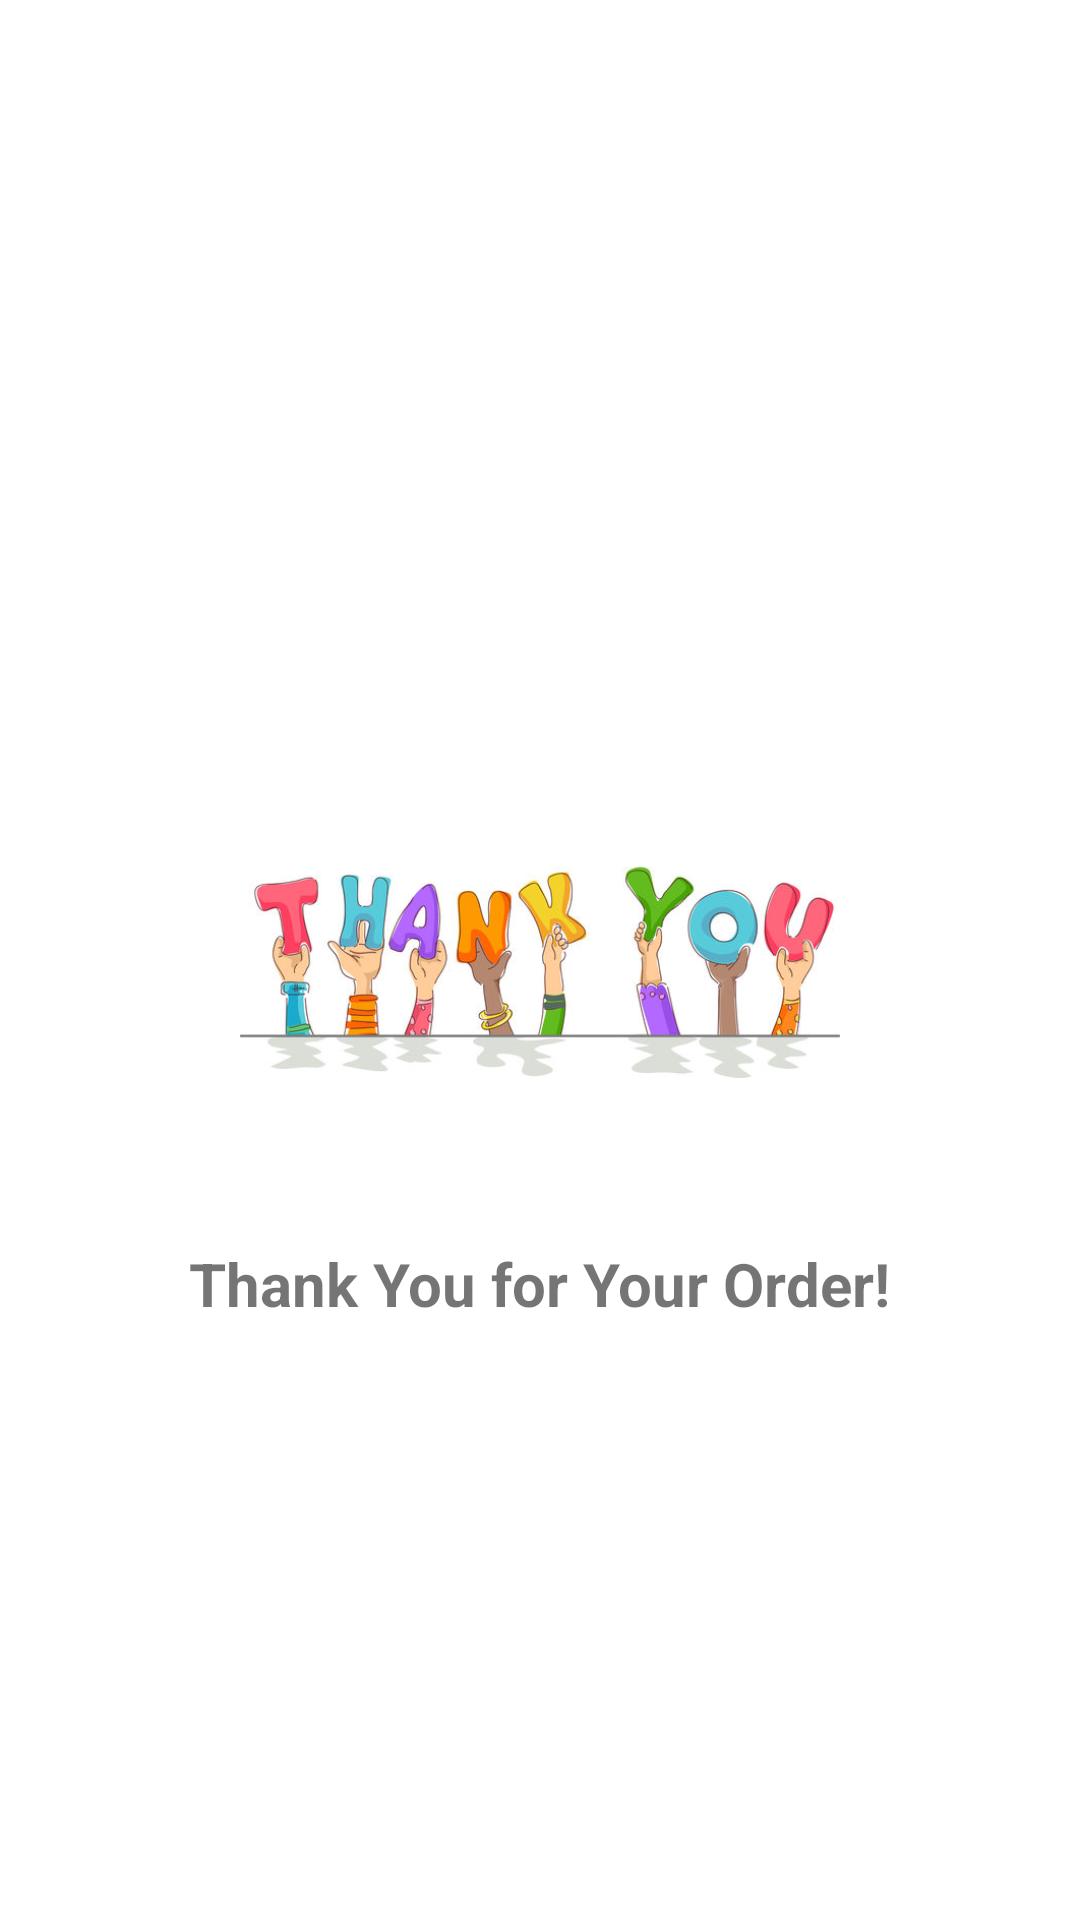

Reconstruct the res/layout file that produces this screen, plus the resources it refers to.
<!-- AndroidManifest.xml: activity theme Theme.EcommKOI -->
<!-- res/layout/activity_thank_you.xml -->
<LinearLayout
    xmlns:android="http://schemas.android.com/apk/res/android"
    android:layout_width="match_parent"
    android:layout_height="match_parent"
    android:orientation="vertical"
    android:gravity="center"
    android:background="@android:color/white">

    
    <ImageView
        android:id="@+id/ivThankYou"
        android:layout_width="200dp"
        android:layout_height="200dp"
        android:src="@drawable/ic_thankyou" />

    
    <TextView
        android:id="@+id/tvThankYouMessage"
        android:layout_width="wrap_content"
        android:layout_height="wrap_content"
        android:text="Thank You for Your Order!"
        android:textSize="20sp"
        android:textStyle="bold"
        android:layout_marginTop="16dp" />
</LinearLayout>
<!-- resources referenced by this layout -->
<resources>
  <!-- drawable ic_thankyou: jpg bitmap (drawable, 40155 bytes) -->
  <style name="Theme.EcommKOI" parent="Theme.MaterialComponents.DayNight.NoActionBar">
          
          <item name="windowNoTitle">true</item>
  
          
          <item name="android:statusBarColor">@android:color/white</item>
  
          
          <item name="android:windowLightStatusBar">true</item>
      </style>
</resources>
